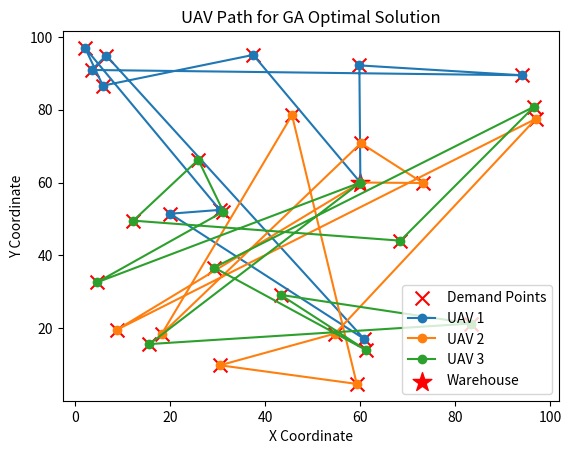
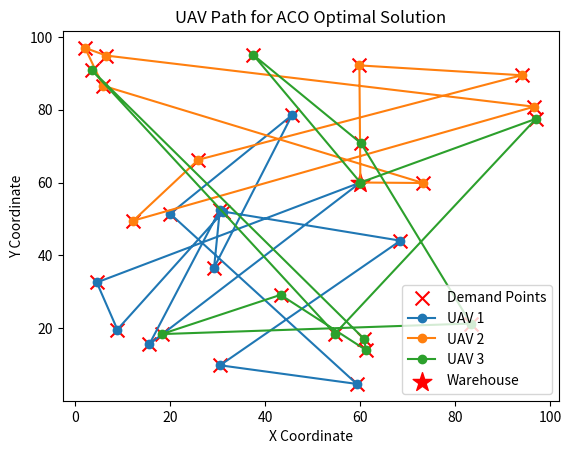

Generate these figures, in order, with matplotlib:
import random
import numpy as np
import matplotlib.pyplot as plt
import time
time.sleep(1)


random.seed(42)  # 设置 random 模块的随机种子
np.random.seed(42)  # 设置 numpy 模块的随机种子

# 设置常量
NUM_DEMAND_POINTS = 30  # 需求点数量
NUM_UAV = 3  # 无人机数量
MAX_LOAD = 300  # 每个无人机的最大载荷
MAX_DISTANCE = 300  # 每个无人机的最大飞行范围
d_load = 0.2  # 载荷对飞行距离增加的影响系数

# 初始化需求点与无人机信息
# demands = [random.randint(15, 50) for _ in range(NUM_DEMAND_POINTS)]  # 需求量
points = np.random.rand(NUM_DEMAND_POINTS, 2) * 100  # 需求点的坐标
demands =[32, 47, 23, 18, 41, 36, 29, 15, 49, 27,
38, 21, 44, 19, 33, 26, 40, 31, 24, 17,
42, 28, 35, 16, 48, 30, 22, 45, 20, 34]
# points = np.random.rand(NUM_DEMAND_POINTS, 2) * 100  # 需求点的坐标

start_point = np.array([60, 60])  # 所有无人机都从仓库出发


# 任务分配编码：每个无人机任务分配一个集合
def generate_individual():
    return [random.randint(0, NUM_UAV - 1) for _ in range(NUM_DEMAND_POINTS)]  # 任务分配为列表


# 计算飞行距离
def calculate_total_distance(tasks):
    total_distance = 0
    # print(f"Tasks: {tasks}")  # 添加调试输出
    for i in range(NUM_UAV):
        # 打印当前无人机的任务分配情况
        assigned_points = [points[j] for j in range(NUM_DEMAND_POINTS) if tasks[j] == i]
        assigned_demands = [demands[j] for j in range(NUM_DEMAND_POINTS) if tasks[j] == i]

        # print(f"UAV {i} assigned points: {assigned_points}, demands: {assigned_demands}")  # 调试输出

        path = [start_point]  # 从仓库出发
        current_load = 0  # 当前载荷
        current_distance = 0  # 当前飞行距离

        for j, demand in zip(assigned_points, assigned_demands):
            distance_to_point = np.linalg.norm(j - path[-1])
            adjusted_distance = distance_to_point * (1 + d_load * (current_load / MAX_LOAD))
            current_distance += adjusted_distance
            path.append(j)
            current_load += demand
        path.append(start_point)
        total_distance += np.sum(np.linalg.norm(np.diff(np.array(path), axis=0), axis=1))  # 计算最后一段路径

    return total_distance


# 计算载荷不平衡
def calculate_load_imbalance(tasks):
    load_per_uav = [0] * NUM_UAV
    for i in range(NUM_UAV):
        assigned_demands = [demands[j] for j in range(NUM_DEMAND_POINTS) if tasks[j] == i]
        load_per_uav[i] = sum(assigned_demands)

    avg_load = sum(load_per_uav) / NUM_UAV
    imbalance = sum((load - avg_load) ** 2 for load in load_per_uav)
    return imbalance


# 适应度函数：多个目标
def fitness_function(tasks, max_imbalance):
    total_distance = calculate_total_distance(tasks)
    load_imbalance = calculate_load_imbalance(tasks)

    # 对飞行距离进行归一化
    normalized_distance = total_distance / MAX_DISTANCE

    # 对载荷不平衡进行归一化
    normalized_imbalance = load_imbalance / max_imbalance

    return normalized_distance, normalized_imbalance


# 锦标赛选择函数：在整个种群中选择
def tournament_selection(population, max_imbalance, tournament_size=4):
    selected_parents = []
    # 确保tournament_size不超过population的大小
    tournament_size = min(tournament_size, len(population))

    # 在整个种群中进行锦标赛选择
    while len(selected_parents) < len(population):  # 确保选出足够的父代
        tournament = random.sample(population, tournament_size)  # 从种群中随机选择tournament_size个个体
        # 选择适应度最好的个体
        best_individual = min(tournament, key=lambda ind: fitness_function(ind, max_imbalance))
        selected_parents.append(best_individual)
    return selected_parents


def nsga2_algorithm(pop_size=100, generations=100, crossover_rate=0.7, mutation_rate=0.2):
    population = [generate_individual() for _ in range(pop_size)]
    pareto_fronts = []
    solutions_with_paths = []

    max_imb = max(calculate_load_imbalance(ind) for ind in population)

    for gen in range(generations):
        fitness_vals = [fitness_function(ind, max_imb) for ind in population]

        # 非支配排序
        pareto_front = non_dominated_sorting(fitness_vals)
        pareto_fronts.append(pareto_front)

        # 选择、交叉、变异
        parents = tournament_selection(population, max_imb)
        population = crossover_and_mutation(parents, crossover_rate, mutation_rate)

        # 记录这代最前沿解对应的路径
        flat_front = [idx for front in pareto_front for idx in front]
        sol_paths = []
        for idx in flat_front:
            sol = population[idx]
            paths = []
            for u in range(NUM_UAV):
                pts = [points[j] for j in range(NUM_DEMAND_POINTS) if sol[j]==u]
                p = [start_point] + pts + [start_point]
                paths.append(np.array(p))
            sol_paths.append((sol, paths))
        solutions_with_paths.append(sol_paths)

        print(f"Gen {gen+1}, Pareto fronts: {pareto_front}")

    # 只取最后一代的第一层（非支配）Pareto 前沿
    final_first_front = pareto_fronts[-1][0]
    return final_first_front, solutions_with_paths[-1], population


# Pareto前沿排序
def non_dominated_sorting(fitness_values):
    fronts = []  # 存储每一层Pareto前沿
    remaining = list(range(len(fitness_values)))  # 所有个体的索引

    while remaining:
        front = []  # 当前代的Pareto前沿
        for i in remaining:
            dominated = False
            for j in remaining:
                if dominates(fitness_values[j], fitness_values[i]):
                    dominated = True
                    break
            if not dominated:
                front.append(i)

        # 将当前代的Pareto前沿从剩余解中移除
        remaining = [i for i in remaining if i not in front]

        # 添加当前代的Pareto前沿解
        fronts.append(front)

    return fronts



# 判断一个解是否支配另一个解
def dominates(fit1, fit2):
    return (fit1[0] <= fit2[0] and fit1[1] < fit2[1]) or (fit1[0] < fit2[0] and fit1[1] <= fit2[1])


# 交叉和变异操作
def crossover_and_mutation(parents, crossover_rate, mutation_rate):
    next_generation = []
    for _ in range(len(parents) // 2):
        parent1, parent2 = random.sample(parents, 2)
        if random.random() < crossover_rate:
            crossover_point = random.randint(1, NUM_DEMAND_POINTS - 1)
            child1 = parent1[:crossover_point] + parent2[crossover_point:]
            child2 = parent2[:crossover_point] + parent1[crossover_point:]
        else:
            child1, child2 = parent1, parent2
        next_generation.append(child1)
        next_generation.append(child2)

    # 变异
    for i in range(len(next_generation)):
        if random.random() < mutation_rate:
            mutation_point = random.randint(0, NUM_DEMAND_POINTS - 1)
            next_generation[i][mutation_point] = random.randint(0, NUM_UAV - 1)

    return next_generation


# 绘制Pareto前沿和对应路径
# 修改后的plot_pareto_front函数
def plot_pareto_front(pareto_front, solutions_with_paths):
    # 计算最大载荷不平衡值
    max_imbalance = max(calculate_load_imbalance(ind) for ind, _ in solutions_with_paths)

    # 获取 Pareto 前沿的适应度值
    distances = [fitness_function(ind, max_imbalance)[0] for ind, _ in solutions_with_paths]
    imbalances = [fitness_function(ind, max_imbalance)[1] for ind, _ in solutions_with_paths]

    # 绘制Pareto前沿
    plt.scatter(distances, imbalances, color='red', label="Pareto Front")
    plt.xlabel('Total Distance')
    plt.ylabel('Load Imbalance')
    plt.title('Pareto Front')
    plt.show()

    # 绘制对应路径
    for solution, paths in solutions_with_paths:
        uav_paths = paths
        colors = ['blue', 'green', 'orange']

        # 绘制路径
        fig, ax = plt.subplots()
        ax.scatter(points[:, 0], points[:, 1], c='red', label="Demand Points", s=100, marker='x')

        # 为每个需求点添加需求量标签
        for i, point in enumerate(points):
            ax.annotate(f'{demands[i]}', (point[0], point[1]), textcoords="offset points", xytext=(0, 10), ha='center', fontsize=8, color='black')

        for i, path in enumerate(uav_paths):
            ax.plot(path[:, 0], path[:, 1], marker='o', label=f'UAV {i + 1}', color=colors[i % NUM_UAV])

        plt.scatter(start_point[0], start_point[1], color='red', marker='*', s=200, label='Warehouse')
        plt.legend()
        plt.title("UAV Path for Pareto Optimal Solution")
        plt.xlabel("X Coordinate")
        plt.ylabel("Y Coordinate")
        plt.show()

def plot_all_and_front(population, pareto_front, max_imbalance):
    # population: 最终种群列表
    # pareto_front: [i, j, k, ...]  —— 一维的整数索引列表
    fits = [fitness_function(ind, max_imbalance) for ind in population]
    dists = [f[0] for f in fits]
    imbs  = [f[1] for f in fits]

    fd = [dists[i] for i in pareto_front]
    fi = [imbs[i]  for i in pareto_front]

    plt.figure(figsize=(6,5))
    plt.scatter(dists, imbs, c='gray', alpha=0.5, label='All solutions')
    plt.scatter(fd,  fi,   c='red',   s=50, alpha=0.8, label='Pareto front')
    plt.xlabel('Normalized Distance')
    plt.ylabel('Normalized Imbalance')
    plt.title('All Solutions vs. Pareto Front')
    plt.legend()
    plt.show()


# 使用NSGA-II进行优化
# pareto_front = nsga2_algorithm()
# pop_size=100
# population = [generate_individual() for _ in range(pop_size)]  # 生成种群
# # 绘制Pareto前沿及对应的路径
# plot_pareto_front(pareto_front, population)
# 使用NSGA-II进行优化
# pareto_front, solutions_with_paths = nsga2_algorithm()



pareto_front, solutions_with_paths, final_population = nsga2_algorithm()
print('pareto_front:',pareto_front)
# 重算最大不平衡用于归一化
max_imbalance = max(calculate_load_imbalance(ind) for ind in final_population)

# 绘制Pareto前沿及对应的路径
""""""
# plot_pareto_front(pareto_front, solutions_with_paths)
# 1) 绘制所有解 & 高亮 Pareto 前沿
# plot_all_and_front(final_population, pareto_front, max_imbalance)


# 任务分配编码：每个无人机任务分配一个集合
def generate_individual():
    return [random.randint(0, NUM_UAV - 1) for _ in range(NUM_DEMAND_POINTS)]  # 任务分配为列表

# 计算飞行距离
def calculate_total_distance(tasks):
    total_distance = 0
    for i in range(NUM_UAV):
        assigned_points = [points[j] for j in range(NUM_DEMAND_POINTS) if tasks[j] == i]
        assigned_demands = [demands[j] for j in range(NUM_DEMAND_POINTS) if tasks[j] == i]

        path = [start_point]  # 从仓库出发
        current_load = 0  # 当前载荷
        current_distance = 0  # 当前飞行距离

        for j, demand in zip(assigned_points, assigned_demands):
            distance_to_point = np.linalg.norm(j - path[-1])
            adjusted_distance = distance_to_point * (1 + d_load * (current_load / MAX_LOAD))
            current_distance += adjusted_distance
            path.append(j)
            current_load += demand
        path.append(start_point)
        total_distance += np.sum(np.linalg.norm(np.diff(np.array(path), axis=0), axis=1))  # 计算最后一段路径

    return total_distance

# 计算载荷不平衡
def calculate_load_imbalance(tasks):
    load_per_uav = [0] * NUM_UAV
    for i in range(NUM_UAV):
        assigned_demands = [demands[j] for j in range(NUM_DEMAND_POINTS) if tasks[j] == i]
        load_per_uav[i] = sum(assigned_demands)

    avg_load = sum(load_per_uav) / NUM_UAV
    imbalance = sum((load - avg_load) ** 2 for load in load_per_uav)
    return imbalance

# 适应度函数：多个目标
def fitness_function(tasks):
    total_distance = calculate_total_distance(tasks)
    load_imbalance = calculate_load_imbalance(tasks)

    # 对飞行距离进行归一化
    normalized_distance = total_distance / MAX_DISTANCE
    # 对载荷不平衡进行归一化
    normalized_imbalance = load_imbalance / (MAX_LOAD * NUM_UAV)

    return normalized_distance + normalized_imbalance  # 目标是最小化飞行距离和载荷不平衡的总和

# 选择函数：选择适应度最好的个体
def select_parents(population):
    population_fitness = [fitness_function(ind) for ind in population]
    selected_parents = random.choices(population, weights=[1/f for f in population_fitness], k=len(population))
    return selected_parents

# 交叉操作
def crossover(parent1, parent2):
    crossover_point = random.randint(1, NUM_DEMAND_POINTS - 1)
    child1 = parent1[:crossover_point] + parent2[crossover_point:]
    child2 = parent2[:crossover_point] + parent1[crossover_point:]
    return child1, child2

# 变异操作
def mutate(individual, mutation_rate):
    if random.random() < mutation_rate:
        mutation_point = random.randint(0, NUM_DEMAND_POINTS - 1)
        individual[mutation_point] = random.randint(0, NUM_UAV - 1)
    return individual

# 遗传算法
def simple_ga(pop_size=100, generations=100, crossover_rate=0.7, mutation_rate=0.2):
    population = [generate_individual() for _ in range(pop_size)]

    for gen in range(generations):
        parents = select_parents(population)

        # 交叉和变异
        next_generation = []
        for _ in range(len(parents) // 2):
            parent1, parent2 = random.sample(parents, 2)
            if random.random() < crossover_rate:
                child1, child2 = crossover(parent1, parent2)
            else:
                child1, child2 = parent1, parent2

            next_generation.append(mutate(child1, mutation_rate))
            next_generation.append(mutate(child2, mutation_rate))

        population = next_generation

        # 输出当前代的最优适应度
        best_fitness = min(fitness_function(ind) for ind in population)
        print(f"Generation {gen + 1}, Best fitness: {best_fitness}")

    # 选择最优解并绘制路径
    best_solution = min(population, key=lambda ind: fitness_function(ind))
    return best_solution

# 执行简单遗传算法
best_solution_ga = simple_ga()

# 绘制 GA 最优解的路径
paths_ga = []
for u in range(NUM_UAV):
    pts = [points[j] for j in range(NUM_DEMAND_POINTS) if best_solution_ga[j] == u]
    p = [start_point] + pts + [start_point]
    paths_ga.append(np.array(p))

# 绘制路径
fig, ax = plt.subplots()
ax.scatter(points[:, 0], points[:, 1], c='red', label="Demand Points", s=100, marker='x')

for i, path in enumerate(paths_ga):
    ax.plot(path[:, 0], path[:, 1], marker='o', label=f'UAV {i + 1}')

ax.scatter(start_point[0], start_point[1], color='red', marker='*', s=200, label='Warehouse')
ax.legend()
ax.set_title("UAV Path for GA Optimal Solution")
ax.set_xlabel("X Coordinate")
ax.set_ylabel("Y Coordinate")
plt.show()

# 蚂蚁群算法 (ACO) 实现
d_load = 0.2  # 载荷对飞行距离增加的影响系数
alpha = 1.0  # 信息素的影响因子
beta = 2.0   # 启发函数的影响因子
rho = 0.1    # 信息素蒸发率
Q = 1.0      # 信息素的总量
# 任务分配编码：每个无人机任务分配一个集合
def generate_individual():
    return [random.randint(0, NUM_UAV - 1) for _ in range(NUM_DEMAND_POINTS)]  # 任务分配为列表

# 计算飞行距离
def calculate_total_distance(tasks):
    total_distance = 0
    for i in range(NUM_UAV):
        assigned_points = [points[j] for j in range(NUM_DEMAND_POINTS) if tasks[j] == i]
        assigned_demands = [demands[j] for j in range(NUM_DEMAND_POINTS) if tasks[j] == i]

        path = [start_point]  # 从仓库出发
        current_load = 0  # 当前载荷
        current_distance = 0  # 当前飞行距离

        for j, demand in zip(assigned_points, assigned_demands):
            distance_to_point = np.linalg.norm(j - path[-1])
            adjusted_distance = distance_to_point * (1 + d_load * (current_load / MAX_LOAD))
            current_distance += adjusted_distance
            path.append(j)
            current_load += demand
        path.append(start_point)
        total_distance += np.sum(np.linalg.norm(np.diff(np.array(path), axis=0), axis=1))  # 计算最后一段路径

    return total_distance

# 计算载荷不平衡
def calculate_load_imbalance(tasks):
    load_per_uav = [0] * NUM_UAV
    for i in range(NUM_UAV):
        assigned_demands = [demands[j] for j in range(NUM_DEMAND_POINTS) if tasks[j] == i]
        load_per_uav[i] = sum(assigned_demands)

    avg_load = sum(load_per_uav) / NUM_UAV
    imbalance = sum((load - avg_load) ** 2 for load in load_per_uav)
    return imbalance

# 适应度函数：多个目标
def evaluate_fitness(tasks):
    total_distance = calculate_total_distance(tasks)
    load_imbalance = calculate_load_imbalance(tasks)

    # 对飞行距离进行归一化
    normalized_distance = total_distance / MAX_DISTANCE
    # 对载荷不平衡进行归一化
    normalized_imbalance = load_imbalance / (MAX_LOAD * NUM_UAV)

    return normalized_distance + normalized_imbalance

# 初始化信息素矩阵
def initialize_pheromone():
    pheromone = np.ones((NUM_DEMAND_POINTS, NUM_UAV))  # 初始化所有路径的信息素为1
    return pheromone

# 更新信息素
def update_pheromone(pheromone, paths, fitness_values):
    pheromone *= (1 - rho)  # 信息素蒸发
    for path, fitness in zip(paths, fitness_values):
        for point in path:
            pheromone[point] += Q / fitness  # 根据信息素更新公式

# ACO算法
def aco_algorithm(pop_size=50, generations=100, alpha=1.0, beta=2.0, rho=0.1, Q=1.0):
    pheromone = initialize_pheromone()
    best_solution = None
    best_fitness = float('inf')

    for gen in range(generations):
        solutions = []
        fitness_values = []

        # 每只蚂蚁选择路径
        for _ in range(pop_size):
            tasks = []
            for i in range(NUM_DEMAND_POINTS):
                # 计算每个任务点选择每个无人机的概率
                # pheromone[i, :] 是任务i到每个无人机的路径信息素
                # (1 / (np.array(demands) + 1)) ** beta 是启发函数（需求量的倒数）
                probabilities = pheromone[i, :] ** alpha * (1 / (np.array(demands[i]) + 1)) ** beta
                probabilities /= np.sum(probabilities)  # 归一化概率

                # 选择任务点分配的无人机
                task = np.random.choice(NUM_UAV, p=probabilities)
                tasks.append(task)

            solutions.append(tasks)
            fitness = evaluate_fitness(tasks)
            fitness_values.append(fitness)

            if fitness < best_fitness:
                best_fitness = fitness
                best_solution = tasks

        # 更新信息素
        update_pheromone(pheromone, solutions, fitness_values)

        # 输出当前代的最优适应度
        print(f"Generation {gen + 1}, Best fitness: {best_fitness}")

    return best_solution

# 执行 ACO 算法
best_solution_aco = aco_algorithm(alpha=1.0, beta=2.0, rho=0.1, Q=1.0)

# 绘制 ACO 最优解的路径
paths_aco = []
for u in range(NUM_UAV):
    pts = [points[j] for j in range(NUM_DEMAND_POINTS) if best_solution_aco[j] == u]
    p = [start_point] + pts + [start_point]
    paths_aco.append(np.array(p))

# 绘制路径
fig, ax = plt.subplots()
ax.scatter(points[:, 0], points[:, 1], c='red', label="Demand Points", s=100, marker='x')

for i, path in enumerate(paths_aco):
    ax.plot(path[:, 0], path[:, 1], marker='o', label=f'UAV {i + 1}')

ax.scatter(start_point[0], start_point[1], color='red', marker='*', s=200, label='Warehouse')
ax.legend()
ax.set_title("UAV Path for ACO Optimal Solution")
ax.set_xlabel("X Coordinate")
ax.set_ylabel("Y Coordinate")
plt.show()


# 计算飞行距离
def calculate_total_distance(tasks):
    total_distance = 0
    for i in range(NUM_UAV):
        assigned_points = [points[j] for j in range(NUM_DEMAND_POINTS) if tasks[j] == i]
        assigned_demands = [demands[j] for j in range(NUM_DEMAND_POINTS) if tasks[j] == i]

        path = [start_point]  # 从仓库出发
        current_load = 0  # 当前载荷
        current_distance = 0  # 当前飞行距离

        for j, demand in zip(assigned_points, assigned_demands):
            distance_to_point = np.linalg.norm(j - path[-1])
            adjusted_distance = distance_to_point * (1 + d_load * (current_load / MAX_LOAD))
            current_distance += adjusted_distance
            path.append(j)
            current_load += demand
        path.append(start_point)
        total_distance += np.sum(np.linalg.norm(np.diff(np.array(path), axis=0), axis=1))  # 计算最后一段路径

    return total_distance

# 计算载荷不平衡
def calculate_load_imbalance(tasks):
    load_per_uav = [0] * NUM_UAV
    for i in range(NUM_UAV):
        assigned_demands = [demands[j] for j in range(NUM_DEMAND_POINTS) if tasks[j] == i]
        load_per_uav[i] = sum(assigned_demands)

    avg_load = sum(load_per_uav) / NUM_UAV
    imbalance = sum((load - avg_load) ** 2 for load in load_per_uav)
    return imbalance

# 计算GA最优解对应的目标函数值
total_distance_ga = calculate_total_distance(best_solution_ga)
load_imbalance_ga = calculate_load_imbalance(best_solution_ga)
print(f"GA 最优解对应的飞行距离: {total_distance_ga}")
print(f"GA 最优解对应的载荷不平衡: {load_imbalance_ga}")

# 计算ACO最优解对应的目标函数值
total_distance_aco = calculate_total_distance(best_solution_aco)
load_imbalance_aco = calculate_load_imbalance(best_solution_aco)
print(f"ACO 最优解对应的飞行距离: {total_distance_aco}")
print(f"ACO 最优解对应的载荷不平衡: {load_imbalance_aco}")


# 计算每个Pareto前沿解的目标函数值
def calculate_pareto_front_fitness(pareto_front, population):
    pareto_fitness = []

    # 遍历 Pareto 前沿中的每个解
    for idx in pareto_front:
        tasks = population[idx]  # 获取该解的任务分配方案

        # 计算飞行距离和载荷不平衡
        total_distance = calculate_total_distance(tasks)
        load_imbalance = calculate_load_imbalance(tasks)

        # 将结果存储在 pareto_fitness 中
        pareto_fitness.append((total_distance, load_imbalance))

    return pareto_fitness


# 获取 Pareto 前沿解对应的目标函数值
pareto_fitness = calculate_pareto_front_fitness(pareto_front, final_population)

# 输出每个 Pareto 前沿解的飞行距离和载荷不平衡
for i, (total_distance, load_imbalance) in enumerate(pareto_fitness):
    print(f"Pareto 解 {i + 1} 对应的飞行距离: {total_distance}")
    print(f"Pareto 解 {i + 1} 对应的载荷不平衡: {load_imbalance}")